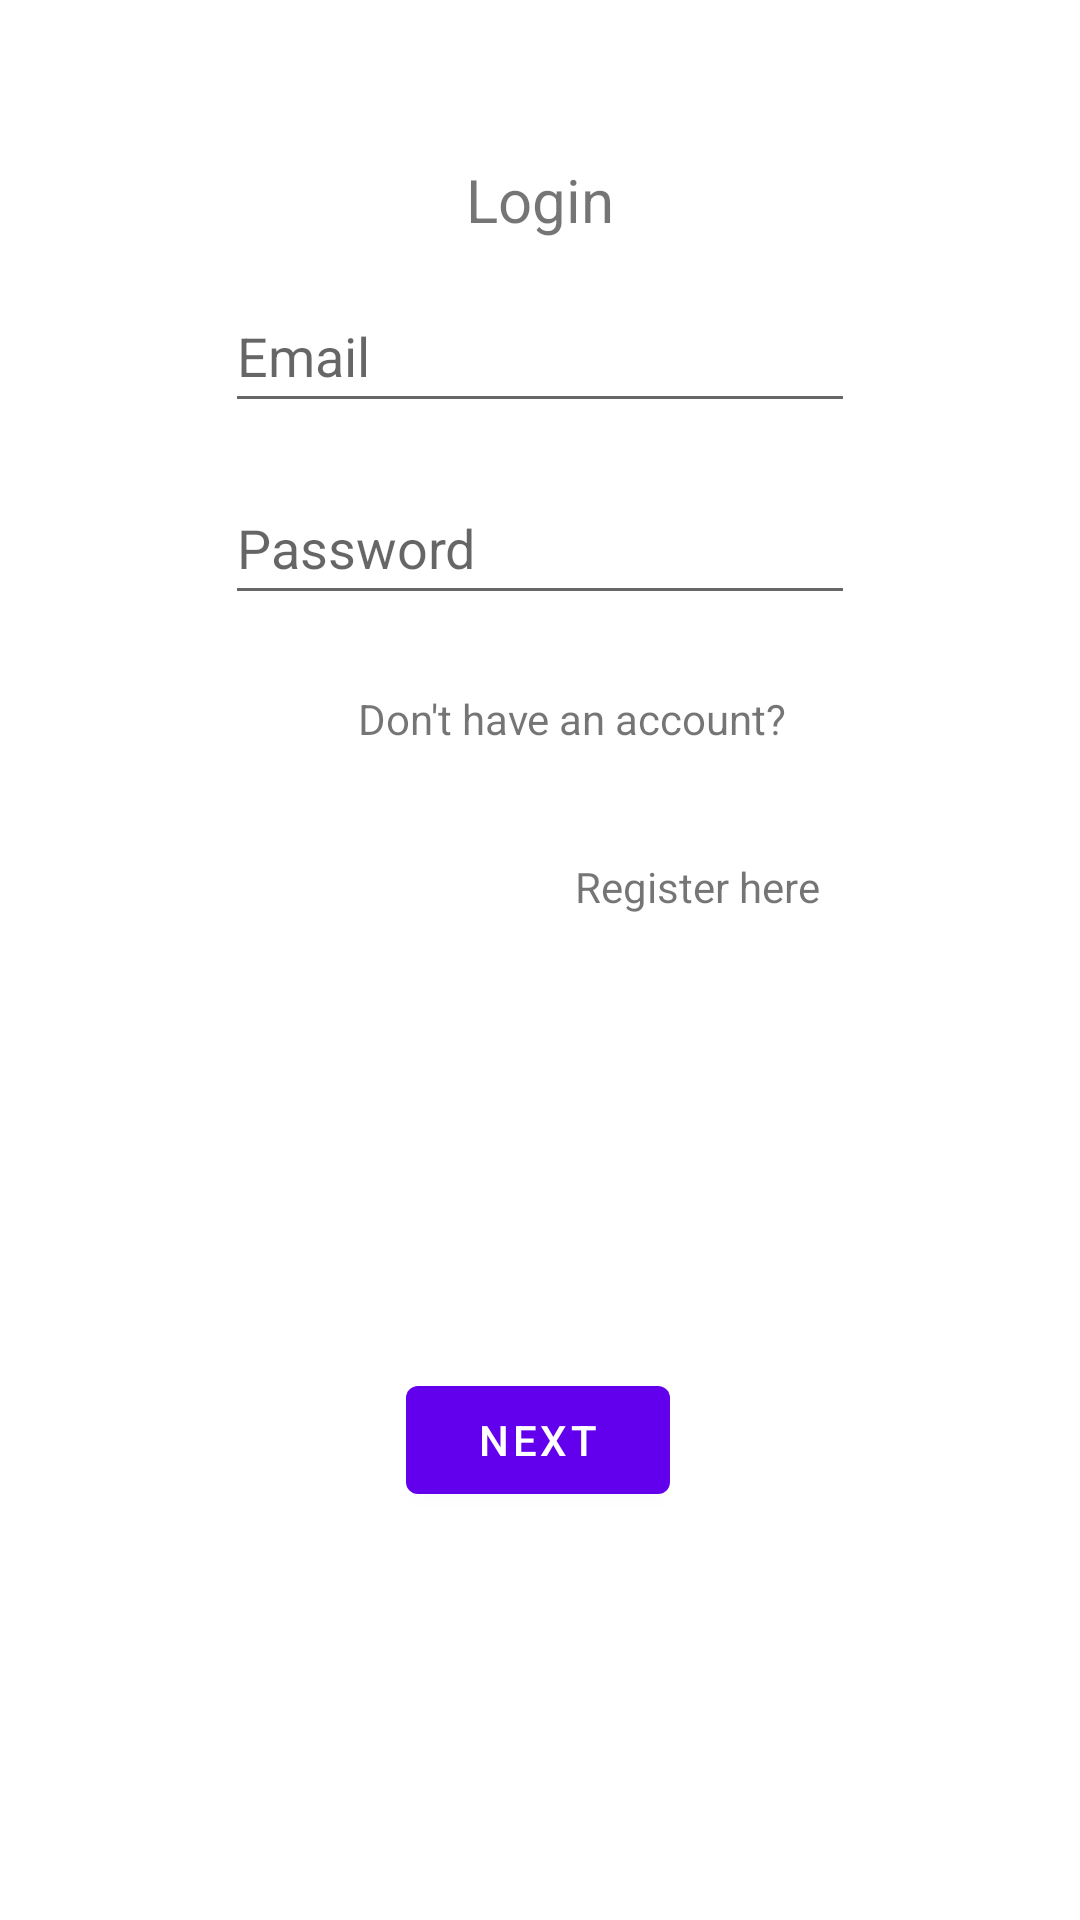

Here is an Android app screen rendered from its layout file. Give the layout XML and the strings, colors and styles it references.
<!-- AndroidManifest.xml: application theme Theme.CVT -->
<!-- res/layout/fragment_first.xml -->
<?xml version="1.0" encoding="utf-8"?>
<androidx.constraintlayout.widget.ConstraintLayout xmlns:android="http://schemas.android.com/apk/res/android"
    xmlns:app="http://schemas.android.com/apk/res-auto"
    xmlns:tools="http://schemas.android.com/tools"
    android:layout_width="match_parent"
    android:layout_height="match_parent"
    tools:context=".FirstFragment">

    <Button
        android:id="@+id/button_first"
        android:layout_width="wrap_content"
        android:layout_height="wrap_content"
        android:layout_marginBottom="136dp"
        android:text="@string/next"
        app:layout_constraintBottom_toBottomOf="parent"
        app:layout_constraintEnd_toEndOf="parent"
        app:layout_constraintHorizontal_bias="0.498"
        app:layout_constraintStart_toStartOf="parent" />

    <TextView
        android:id="@+id/textView"
        android:layout_width="wrap_content"
        android:layout_height="wrap_content"
        android:layout_marginStart="96dp"
        android:layout_marginTop="158dp"
        android:layout_marginEnd="96dp"
        android:layout_marginBottom="6dp"
        android:text="@string/login"
        android:textSize="20sp"
        app:layout_constraintBottom_toTopOf="@+id/editTextTextEmailAddress3"
        app:layout_constraintEnd_toEndOf="parent"
        app:layout_constraintStart_toStartOf="parent"
        app:layout_constraintTop_toTopOf="parent"
        app:layout_constraintVertical_bias="1.0" />

    <EditText
        android:id="@+id/editTextTextEmailAddress3"
        android:layout_width="wrap_content"
        android:layout_height="wrap_content"
        android:layout_marginStart="96dp"
        android:layout_marginTop="7dp"
        android:layout_marginEnd="96dp"
        android:layout_marginBottom="8dp"
        android:ems="10"
        android:hint="@string/email"
        android:inputType="textEmailAddress"
        android:minHeight="48dp"
        app:layout_constraintBottom_toTopOf="@+id/editTextTextPassword3"
        app:layout_constraintEnd_toEndOf="parent"
        app:layout_constraintStart_toStartOf="parent"
        app:layout_constraintTop_toBottomOf="@+id/textView" />


    <EditText
        android:id="@+id/editTextTextPassword3"
        android:layout_width="wrap_content"
        android:layout_height="wrap_content"
        android:layout_marginStart="96dp"
        android:layout_marginTop="8dp"
        android:layout_marginEnd="96dp"
        android:layout_marginBottom="251dp"
        android:ems="10"
        android:hint="@string/password"
        android:inputType="textPassword"
        android:minHeight="48dp"
        app:layout_constraintBottom_toTopOf="@+id/button_first"
        app:layout_constraintEnd_toEndOf="parent"
        app:layout_constraintStart_toStartOf="parent"
        app:layout_constraintTop_toBottomOf="@+id/editTextTextEmailAddress3"
        tools:ignore="TextContrastCheck,TextContrastCheck" />

    <TextView
        android:id="@+id/textView2"
        android:layout_width="wrap_content"
        android:layout_height="wrap_content"
        android:layout_marginStart="96dp"
        android:layout_marginTop="26dp"
        android:layout_marginEnd="96dp"
        android:layout_marginBottom="27dp"
        android:text="@string/don_t_have_an_account"
        app:layout_constraintBottom_toTopOf="@+id/textView3"
        app:layout_constraintEnd_toEndOf="parent"
        app:layout_constraintHorizontal_bias="0.935"
        app:layout_constraintStart_toStartOf="parent"
        app:layout_constraintTop_toBottomOf="@+id/editTextTextPassword3"
        app:layout_constraintVertical_bias="0.0" />

    <TextView
        android:id="@+id/textView3"
        android:layout_width="wrap_content"
        android:layout_height="wrap_content"
        android:layout_marginStart="223dp"
        android:layout_marginTop="10dp"
        android:layout_marginEnd="96dp"
        android:layout_marginBottom="152dp"
        android:text="@string/register_here"
        app:layout_constraintBottom_toTopOf="@+id/button_first"
        app:layout_constraintEnd_toEndOf="parent"
        app:layout_constraintHorizontal_bias="0.777"
        app:layout_constraintStart_toStartOf="parent"
        app:layout_constraintTop_toBottomOf="@+id/textView2" />

</androidx.constraintlayout.widget.ConstraintLayout>
<!-- resources referenced by this layout -->
<resources>
  <string name="don_t_have_an_account">Don\'t have an account?</string>
  <string name="email">Email</string>
  <string name="login">Login</string>
  <string name="next">Next</string>
  <string name="password">Password</string>
  <string name="register_here">Register here</string>
  <style name="Theme.CVT" parent="Theme.MaterialComponents.DayNight.DarkActionBar">
          
          <item name="colorPrimary">@color/purple_500</item>
          <item name="colorPrimaryVariant">@color/purple_700</item>
          <item name="colorOnPrimary">@color/white</item>
          
          <item name="colorSecondary">@color/teal_200</item>
          <item name="colorSecondaryVariant">@color/teal_700</item>
          <item name="colorOnSecondary">@color/black</item>
          
          <item name="android:statusBarColor" tools:targetApi="l">?attr/colorPrimaryVariant</item>
          
      </style>
  <!-- not gathered from this repository: default colours our renderer supplied (Android Studio template values) -->
  <color name="purple_500">#FF6200EE</color>
  <color name="purple_700">#FF3700B3</color>
  <color name="teal_200">#FF03DAC5</color>
  <color name="teal_700">#FF018786</color>
  <color name="black">#FF000000</color>
  <color name="white">#FFFFFFFF</color>
</resources>
